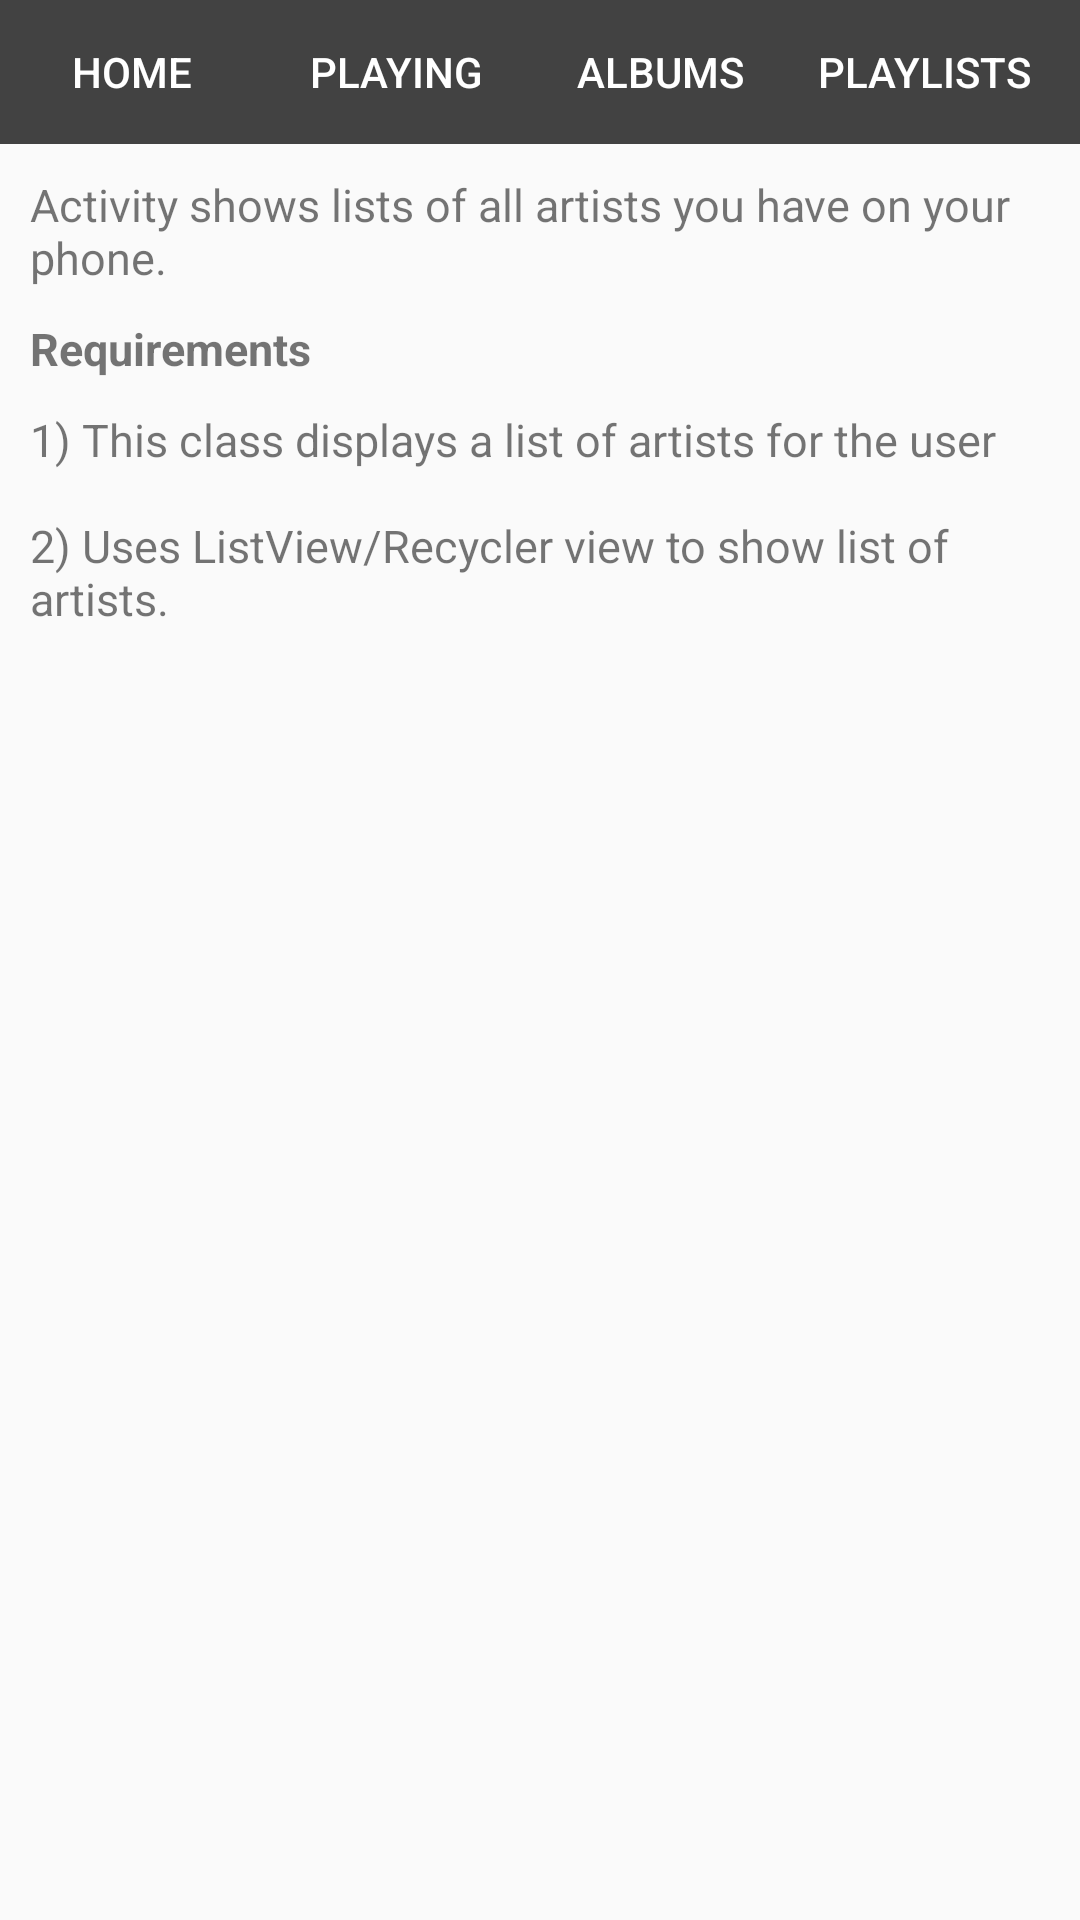

Here is an Android app screen rendered from its layout file. Give the layout XML and the strings, colors and styles it references.
<!-- AndroidManifest.xml: application theme AppTheme -->
<!-- res/layout/activity_artists2.xml -->
<?xml version="1.0" encoding="utf-8"?>
<LinearLayout xmlns:android="http://schemas.android.com/apk/res/android"
    xmlns:app="http://schemas.android.com/apk/res-auto"
    xmlns:tools="http://schemas.android.com/tools"
    android:layout_width="match_parent"
    android:layout_height="match_parent"
    android:orientation="vertical"
    tools:context="com.example.android.mymusicapp.PlayingActivity">

    <LinearLayout
        android:layout_width="match_parent"
        android:layout_height="wrap_content">

    <HorizontalScrollView
        android:id="@+id/hsv"
        android:layout_width="fill_parent"
        android:layout_height="wrap_content"
        android:layout_alignParentTop="true"
        android:fillViewport="true"
        android:measureAllChildren="false"
        android:scrollbars="none" >

    <LinearLayout

        android:layout_width="match_parent"
        android:layout_height="wrap_content"
        android:background="#212121"
        android:orientation="horizontal">

        <Button
            android:id="@+id/home"
            style="@style/CategoryStyle_buttons"
            android:background="@color/category_navbar"
            android:text="Home" />

        <Button
            android:id="@+id/playing"
            style="@style/CategoryStyle_buttons"
            android:background="@color/category_navbar"
            android:text="Playing" />

        <Button
            android:id="@+id/albums"
            style="@style/CategoryStyle_buttons"
            android:background="@color/category_navbar"
            android:text="Albums" />

        <Button
            android:id="@+id/playlists"
            style="@style/CategoryStyle_buttons"
            android:background="@color/category_navbar"
            android:text="Playlists" />

        <Button
            android:id="@+id/radio"
            style="@style/CategoryStyle_buttons"
            android:background="@color/category_navbar"
            android:text="Radio" />

    </LinearLayout>
    </HorizontalScrollView>
    </LinearLayout>

    <LinearLayout
        android:layout_width="wrap_content"
        android:layout_height="match_parent"
        android:orientation="vertical">

        <TextView
            android:layout_width="wrap_content"
            android:layout_height="wrap_content"
            style="@style/activityText"
            android:text="@string/artistsDescription"/>

        <TextView
            android:layout_width="wrap_content"
            android:layout_height="wrap_content"
            style="@style/activityHeader"
            android:text="@string/requirementHeader"/>

        <TextView
            android:layout_width="wrap_content"
            android:layout_height="wrap_content"
            style="@style/activityText"
            android:text="@string/artistsActivity"/>

    </LinearLayout>

</LinearLayout>
<!-- resources referenced by this layout -->
<resources>
  <color name="category_navbar">#424242</color>
  <string name="artistsActivity">1) This class displays a list of artists for the user \n\n2) Uses ListView/Recycler view to show list of artists.</string>
  <string name="artistsDescription">Activity shows lists of all artists you have on your phone.</string>
  <string name="requirementHeader">Requirements</string>
  <style name="CategoryStyle_buttons">
          <item name="android:layout_width">wrap_content</item>
          <item name="android:layout_height">wrap_content</item>
          <item name="android:layout_weight">1</item>
          <item name="android:textColor">@android:color/white</item>
      </style>
  <style name="activityHeader">
          <item name="android:textSize">15sp</item>
          <item name="android:paddingLeft">10dp</item>
          <item name="android:textStyle">bold</item>
      </style>
  <style name="activityText">
          <item name="android:textSize">15sp</item>
          <item name="android:padding">10dp</item>
      </style>
  <style name="AppTheme" parent="Theme.AppCompat.Light.DarkActionBar">
          
          <item name="colorPrimary">@color/primary_color</item>
          <item name="colorPrimaryDark">@color/primary_dark_color</item>
  
      </style>
  <color name="primary_color">#424242</color>
  <color name="primary_dark_color">#424242</color>
</resources>
